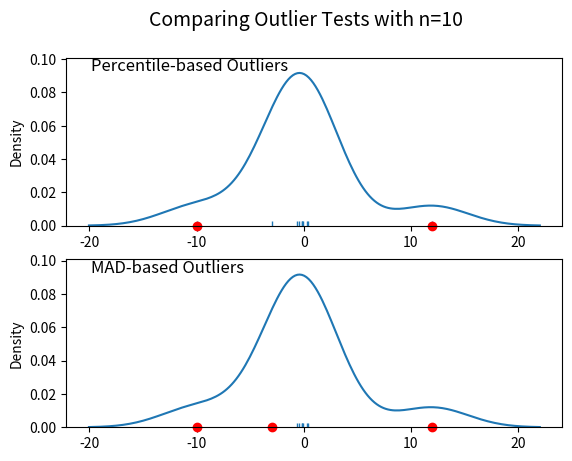
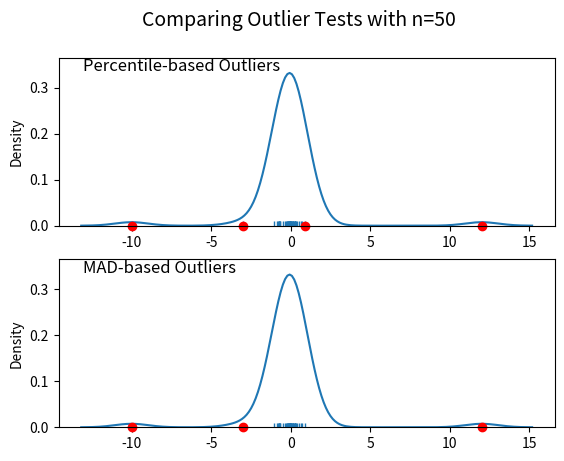
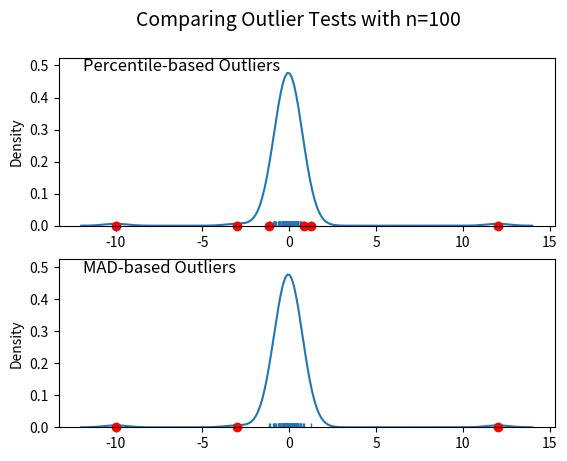
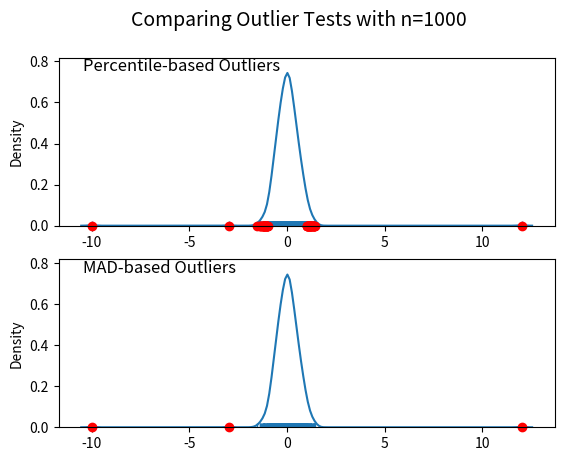

Generate these figures, in order, with matplotlib:
import numpy as np
import matplotlib.pyplot as plt
import seaborn as sns
#https://stackoverflow.com/questions/22354094/pythonic-way-of-detecting-outliers-in-one-dimensional-observation-data

def main():
	for num in [10, 50, 100, 1000]:
		# Generate some data
		x = np.random.normal(0, 0.5, num-3)

		# Add three outliers...
		x = np.r_[x, -3, -10, 12]
		plot(x)

	plt.show()

def mad_based_outlier(points, thresh=3.5):
	if len(points.shape) == 1:
		points = points[:,None]
	median = np.median(points, axis=0)
	diff = np.sum((points - median)**2, axis=-1)
	diff = np.sqrt(diff)
	med_abs_deviation = np.median(diff)

	modified_z_score = 0.6745 * diff / med_abs_deviation

	return modified_z_score > thresh

def percentile_based_outlier(data, threshold=95):
	diff = (100 - threshold) / 2.0
	minval, maxval = np.percentile(data, [diff, 100 - diff])
	return (data < minval) | (data > maxval)

def plot(x):
	fig, axes = plt.subplots(nrows=2)
	for ax, func in zip(axes, [percentile_based_outlier, mad_based_outlier]):
		sns.distplot(x, ax=ax, rug=True, hist=False)
		outliers = x[func(x)]
		ax.plot(outliers, np.zeros_like(outliers), 'ro', clip_on=False)

	kwargs = dict(y=0.95, x=0.05, ha='left', va='top')
	axes[0].set_title('Percentile-based Outliers', **kwargs)
	axes[1].set_title('MAD-based Outliers', **kwargs)
	fig.suptitle('Comparing Outlier Tests with n={}'.format(len(x)), size=14)

if __name__ == "__main__":
	main()
